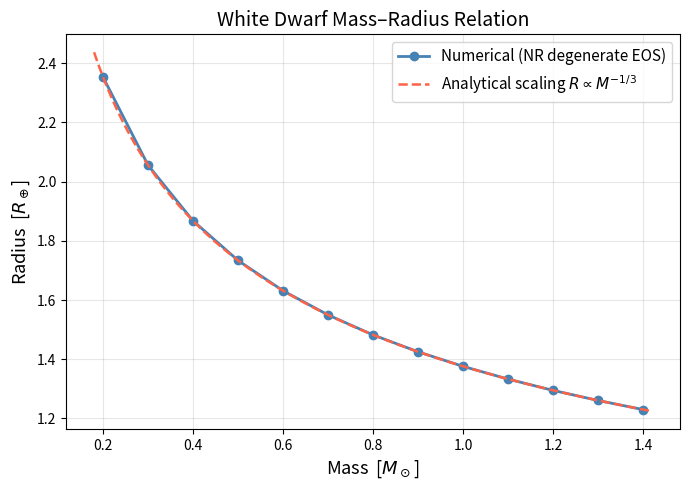

The script that saved this image:
import numpy as np
import matplotlib.pyplot as plt
from scipy.optimize import brentq


G    = 6.674e-11
h    = 6.626e-34
m_e  = 9.109e-31
m_H  = 1.673e-27
M_sun = 1.989e30


#   P = K * rho^(5/3)       using rho = 2m_H*n_e for Non Relativistic Degenerate
#^^^^^check dulran.com/astro/proj1/image1.heic for derivation
#   P = (h^2/5m_e) * (3/8pi)^(2/3) * n_e^(5/3)
#   rho = 2*m_H*n_e
#   n_e = rho/(2*m_H)
#   K = (h^2/5m_e) * (3/8pi)^(2/3) * (1/(2*m_H))^(5/3)
K_si = (h**2 / (5*m_e)) * (3/(8*np.pi))**(2/3) * (1/(2*m_H))**(5/3)



#Code units
rho0  = 1e9              # We chose a typical density for a whitedwardf
R0    = np.sqrt(K_si / (G * rho0**(1/3))) #check dulran.com/astro/proj1/image2.heic for derivation
M0    = rho0 * R0**3
P0    = K_si * rho0**(5/3)
print(f"  rho0 = {rho0:.3e} kg/m^3")
print(f"  R0   = {R0/1e6:.3f} Mm  ({R0:.3e} m)")
print(f"  M0   = {M0/M_sun:.4f} M_sun  ({M0:.3e} kg)")
print(f"  P0   = {P0:.3e} Pa")
print()


def P_from_rho(rho_t):
    return rho_t**(5/3)

def rho_from_P(P_t):
    if P_t <= 0:
        return 0.0
    return P_t**(3/5)
##^^^^check dulran.com/astro/proj1/image3.heic for derivation


def integrate_WD(rho_c_tilde, dr=1e-4, return_profile=False): #to integrate stellar struc from center to surface
    #returns the arrays of r, m, and P from center to surfaces when return profile is on
    #normally returns just the full mass and and surface radius
    P_c = P_from_rho(rho_c_tilde)
    r = dr #to avoid zero division error
    m = (4/3) * np.pi * r**3 * rho_c_tilde
    P = P_c

    if return_profile:
        rs, ms, Ps = [r], [m], [P]

    max_steps = 200000
    for i in range(max_steps):# iterate 200k times until convergance
        rho = rho_from_P(P)

        dPdr = -rho * m / r**2          # hydrostatic equilibrium in code units
        dmdr = 4 * np.pi * r**2 * rho   # mass conservation in code units

        P_new = P + dPdr * dr #iterate to get p new
        m_new = m + dmdr * dr # iterate to get m new
        r_new = r + dr # r new by iteration

        if P_new <= 0:
            frac  = P / (P - P_new)     #if we have gone past P=0 we use this to get the fraction of the step to get to P=0
            #check dulran.com/astro/proj1/image4.heic
            r_surf = r + frac * dr
            m_surf = m + dmdr * frac * dr
            if return_profile:
                return r_surf, m_surf, np.array(rs), np.array(ms), np.array(Ps)
            return r_surf, m_surf

        P, m, r = P_new, m_new, r_new #updates the P m r to the iteration

        if return_profile:
            rs.append(r); ms.append(m); Ps.append(P)

    # If we never hit P=0
    raise RuntimeError(f"Integration did not end for rho_c={rho_c_tilde:.3e}")


#Sweeping through masses from 0.2 to 1.4 Mnught and solving to get the needed density
#solve using brenq solver
def find_rho_c(M_target_tilde, dr=1e-4,
               rho_lo=1e-3, rho_hi=1e4):#goes between rho_lo and rho_hi to get the rho for which you get the target M
    def residual(rho_c):
        _, m_surf = integrate_WD(rho_c, dr=dr)#uses the integrate function from earlier to get only the Mass and gets the difference from the taget mass
        return m_surf - M_target_tilde


    rho_c_sol = brentq(residual, rho_lo, rho_hi, xtol=1e-6, rtol=1e-6)#uses brentq to minimize the m_surf - M target (residual) such that we havr the rho needed for the Mass taget.
    return rho_c_sol


###getting the densities from masses
masses_sun = np.array([0.2, 0.3, 0.4, 0.5, 0.6, 0.7,
                        0.8, 0.9, 1.0, 1.1, 1.2, 1.3, 1.4])

masses_tilde  = masses_sun * M_sun / M0# convert to code units
dr            = 5e-5
print("central densities needed for taget mass and Radius","\n\n")
radii_tilde = []
rho_c_list  = []

for M_t in masses_tilde:
    rho_c = find_rho_c(M_t, dr=dr)
    R_t, _ = integrate_WD(rho_c, dr=dr)##gets the radius from the density using the integrate function
    radii_tilde.append(R_t)
    rho_c_list.append(rho_c)
    print(f"  M = {M_t*M0/M_sun:.2f} M_sun  |  "
          f"rho_c = {rho_c*rho0:.2e} kg/m^3  |  "
          f"R = {R_t*R0/1e6:.2f} Mega m  ({R_t*R0/6.371e6:.3f} R_earth)")

radii_tilde = np.array(radii_tilde)
radii_Mm    = radii_tilde * R0 / 1e6
radii_Rearth = radii_tilde * R0 / 6.371e6


print("\n\nConvergence Check as Steps size decreases for M = 0.6")
M_test = 0.6 * M_sun / M0
for dr_test in [1e-4, 5e-5, 2.5e-5, 2e-5]:#1/200000 = 2e-5 , 200k was the step limit
    rho_c = find_rho_c(M_test, dr=dr_test, rho_lo=0.1, rho_hi=1e4)
    R_t, _ = integrate_WD(rho_c, dr=dr_test)
    print(f"  dr={dr_test:.1e}  =>  R = {R_t*R0/1e6:.4f} Mm")


#Plotting

# Plot 1: Mass and Radius relation vs R ~= M^-1/3
fig, ax = plt.subplots(figsize=(7, 5))

ax.plot(masses_sun, radii_Rearth, 'o-', color='steelblue',
        linewidth=2, markersize=6, label='Numerical (NR degenerate EOS)')

M_ref  = 0.2 #choose M = 0.2 as the anchor point to plot the R = M^-1/3 as it doesn't have a reference condition/ initial conditon. The relation is only a shape you need an initial cond
R_ref  = radii_Rearth[masses_sun == M_ref][0]
M_anal = np.linspace(0.18, 1.42, 200)
R_anal = R_ref * (M_anal / M_ref)**(-1/3)

ax.plot(M_anal, R_anal, '--', color='tomato',
        linewidth=1.8, label=r'Analytical scaling $R \propto M^{-1/3}$')

ax.set_xlabel(r'Mass  [$M_\odot$]', fontsize=13)
ax.set_ylabel(r'Radius  [$R_\oplus$]', fontsize=13)
ax.set_title('White Dwarf Mass–Radius Relation', fontsize=14)
ax.legend(fontsize=11)
ax.grid(True, alpha=0.3)
plt.tight_layout()
plt.show()
plt.close()
